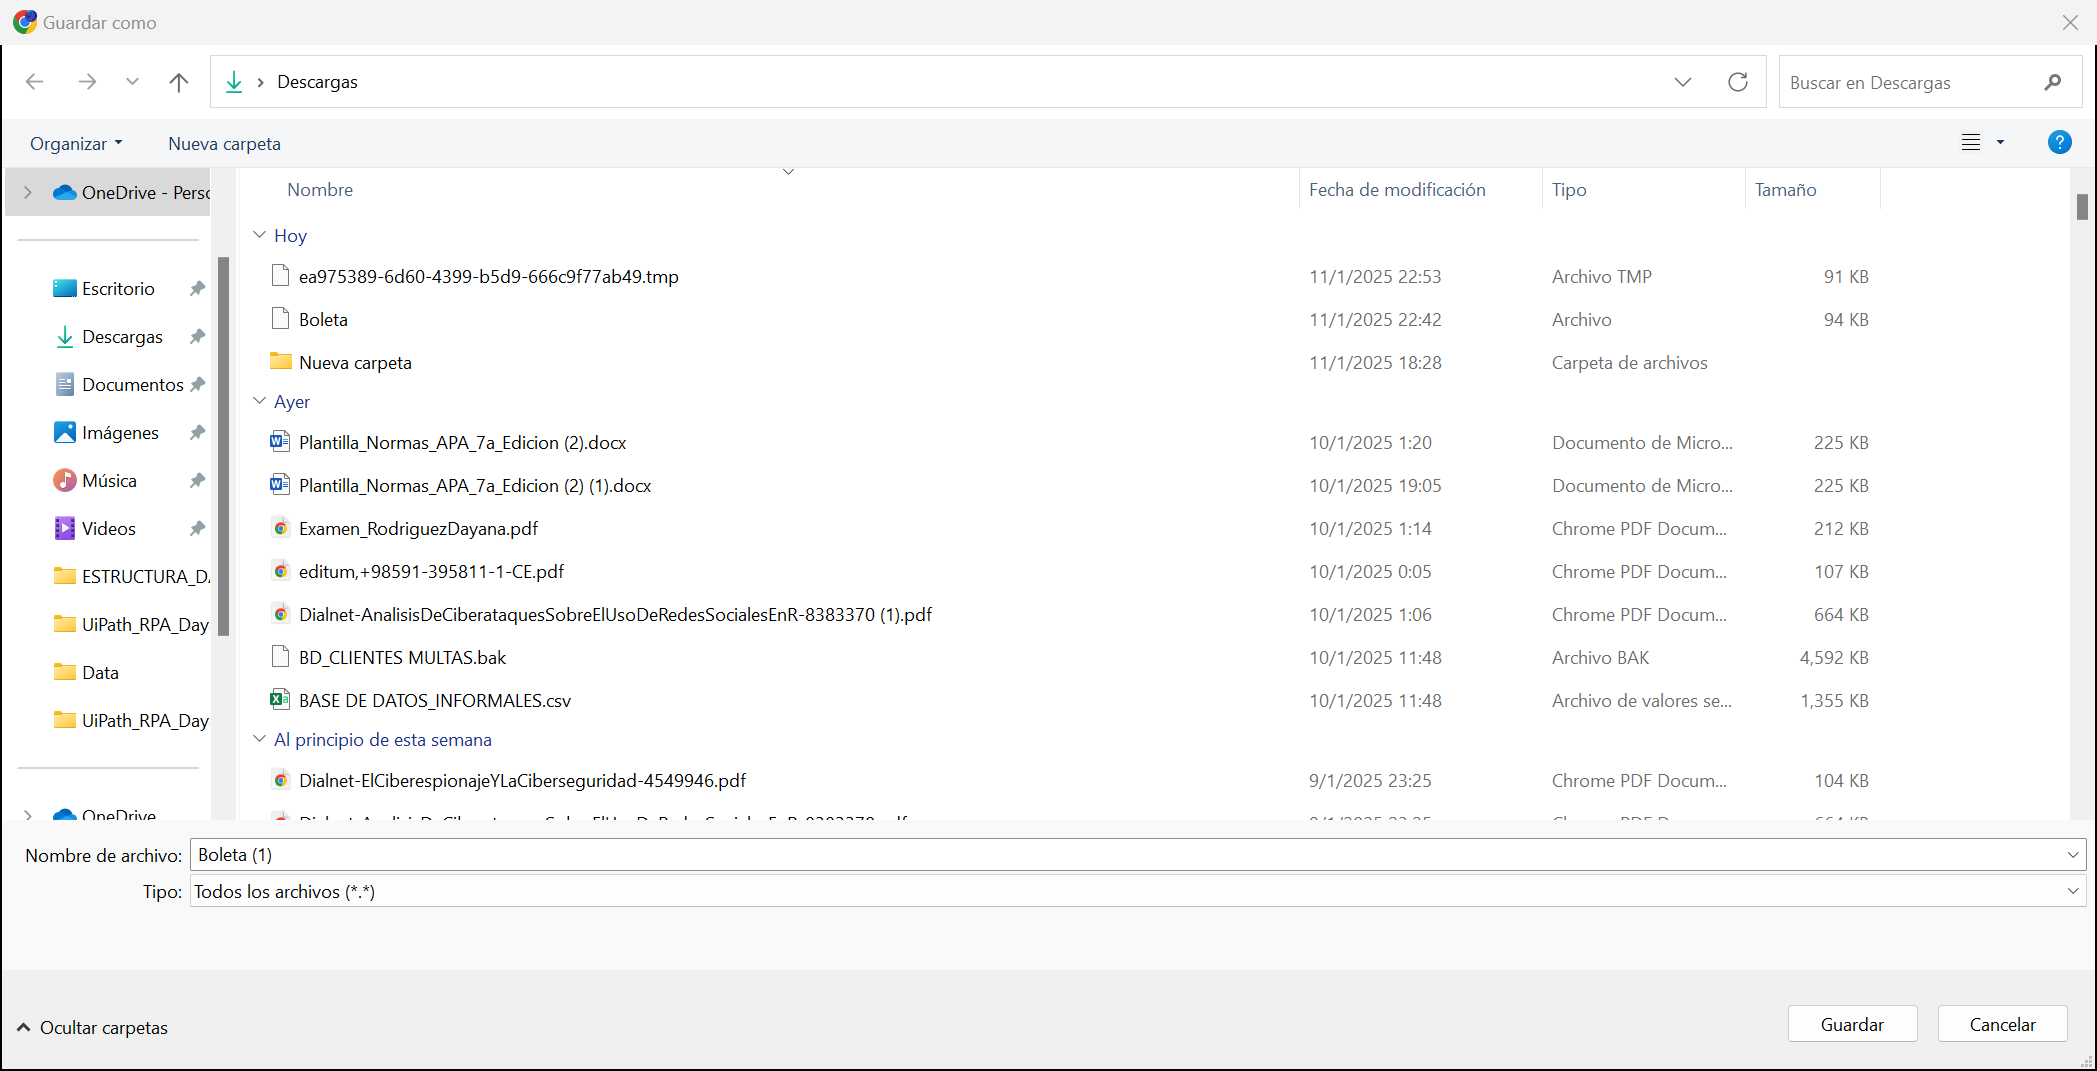
Task: Robotic Enterprise Framework
Workflow: DescargarArchivoExploradorWin

Step 1: Use Application - Guardar como on the dialog in window 'Guardar como' (chrome.exe)

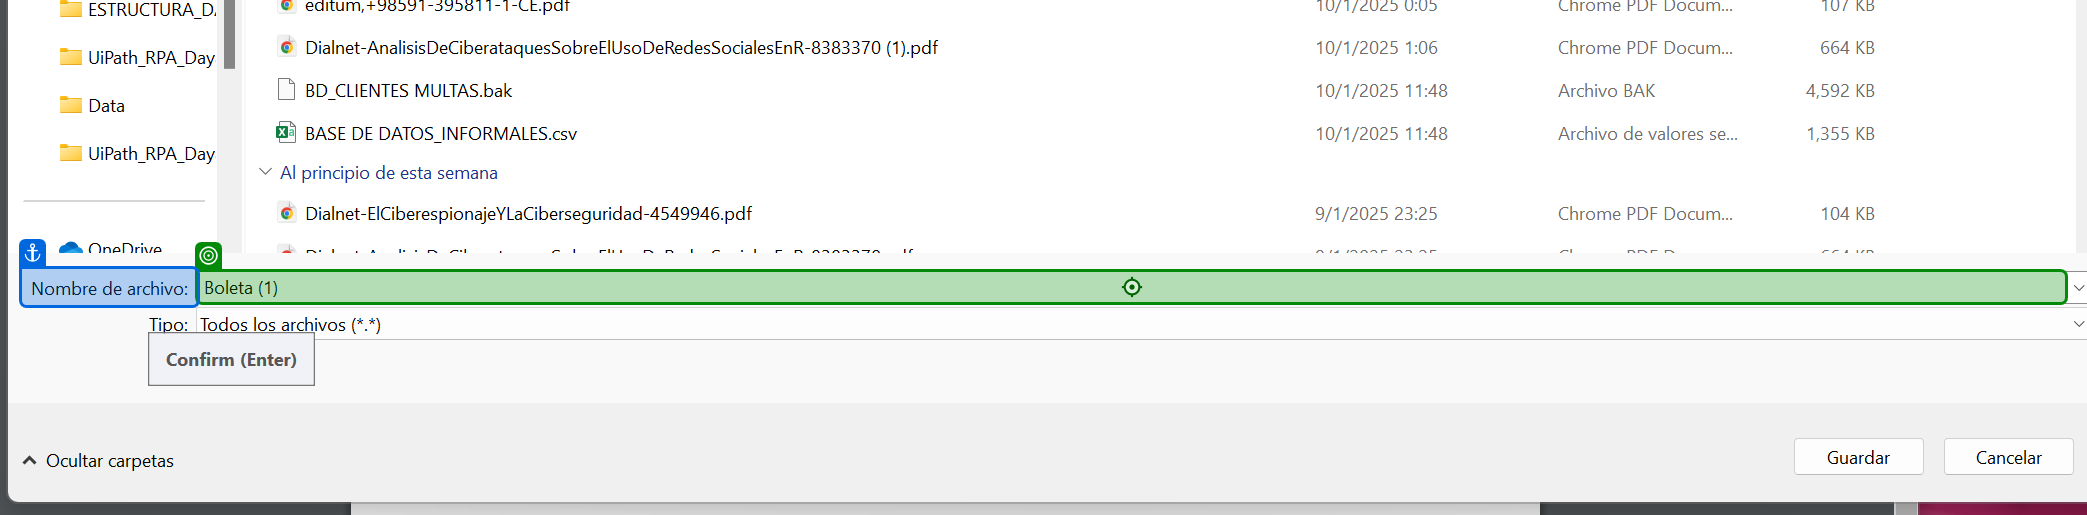
Step 2: type "in_InfraccionFilePath"

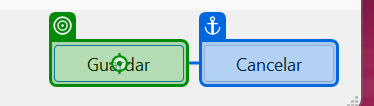
Step 3: click